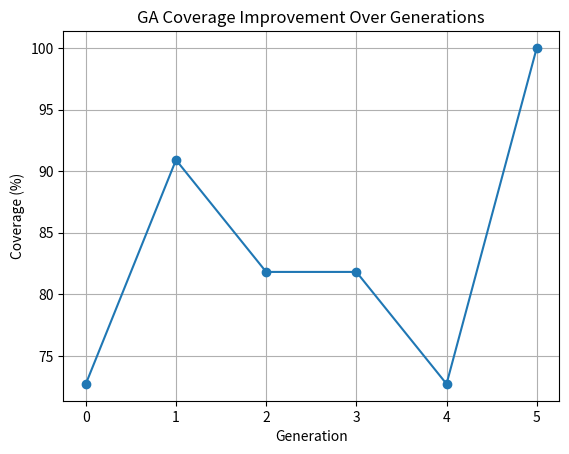

Python code for this plot:
import random
import csv
import matplotlib.pyplot as plt
from typing import List, Tuple, Dict

Tareekh = Tuple[int, int, int]
TOTAL_CATEGORIES = 11

def leap_ka_jach(year: int) -> bool:
    return year % 4 == 0 and (year % 100 != 0 or year % 400 == 0)

def categorize_date(date: Tareekh) -> str:
    day, month, year = date
    if day < 1:
        return "Invalid_Day_LT1"
    if day > 31:
        return "Invalid_Day_GT31"
    if month < 1:
        return "Invalid_Month_LT1"
    if month > 12:
        return "Invalid_Month_GT12"
    if year < 0 or year > 9999:
        return "Invalid_Year"
    if day == 1 and month == 1 and year == 0:
        return "Boundary_Min"
    if day == 31 and month == 12 and year == 9999:
        return "Boundary_Max"
    if month == 2:
        if leap_ka_jach(year):
            if day == 29:
                return "Valid_Leap_Year"
            elif day > 29:
                return "Invalid_Feb_Day"
            else:
                return "Valid_NonLeap_Feb"
        else:
            if day == 29:
                return "Invalid_Feb29_NonLeap"
            elif day > 28:
                return "Invalid_Feb_Day"
            else:
                return "Valid_NonLeap_Feb"
    if month in [4, 6, 9, 11]:
        if day == 30:
            return "Valid_30Day"
        elif day == 31:
            return "Invalid_Day_For_30DayMonth"
        else:
            return "Valid_Date"
    if month in [1, 3, 5, 7, 8, 10, 12]:
        if day == 31:
            return "Valid_31Day"
        else:
            return "Valid_Date"
    return "Valid_Date"

def is_valid_date(date: Tareekh) -> bool:
    valid_cats = {"Boundary_Min", "Boundary_Max", "Valid_Leap_Year", "Valid_NonLeap_Feb", "Valid_30Day", "Valid_31Day", "Valid_Date"}
    return categorize_date(date) in valid_cats

def random_date() -> Tareekh:
    return (random.randint(1, 31), random.randint(1, 12), random.randint(0, 9999))

def initialize_population(size: int) -> List[Tareekh]:
    return [random_date() for _ in range(size)]

def fitness_function(population: List[Tareekh]) -> float:
    freq: Dict[str, int] = {}
    for date in population:
        cat = categorize_date(date)
        freq[cat] = freq.get(cat, 0) + 1
    unique = len(freq)
    redundancy = sum(count - 1 for count in freq.values())
    fitness = unique * 10 - redundancy
    return fitness

def rank_selection(population: List[Tareekh]) -> Tareekh:
    contenders = random.sample(population, 3)
    contenders.sort(key=lambda d: fitness_function([d]), reverse=True)
    return contenders[0]

def crossover(parent1: Tareekh, parent2: Tareekh) -> Tareekh:
    return (parent1[0] if random.random() < 0.5 else parent2[0],
            parent1[1] if random.random() < 0.5 else parent2[1],
            parent1[2] if random.random() < 0.5 else parent2[2])

def mutation(date: Tareekh, mutation_rate: float = 0.15) -> Tareekh:
    day, month, year = date
    if random.random() < mutation_rate:
        day += random.randint(-3, 3)
    if random.random() < mutation_rate:
        month += random.randint(-1, 1)
    if random.random() < mutation_rate:
        year += random.randint(-100, 100)
    return (day, month, year)

def evolve_population(population: List[Tareekh], mutation_rate: float = 0.15, elite_size: int = 2) -> List[Tareekh]:
    population.sort(key=lambda d: fitness_function([d]), reverse=True)
    new_population = population[:elite_size]
    while len(new_population) < len(population):
        parent1 = rank_selection(population)
        parent2 = rank_selection(population)
        child = crossover(parent1, parent2)
        child = mutation(child, mutation_rate)
        new_population.append(child)
    return new_population

def get_unique_categories(population: List[Tareekh]) -> int:
    return len({categorize_date(d) for d in population})

def ga_run(pop_size: int = 200, generations: int = 100, mutation_rate: float = 0.15, target_coverage: float = 0.95) -> Tuple[List[Tareekh], List[float]]:
    population = initialize_population(pop_size)
    coverage_history = []
    print("Chalo, GA shuru ho gaya! Population size:", pop_size)
    for gen in range(generations):
        population = evolve_population(population, mutation_rate)
        unique_cats = get_unique_categories(population)
        coverage = unique_cats / TOTAL_CATEGORIES
        coverage_history.append(coverage * 100)
        print(f"Gen {gen}: Unique Categories = {unique_cats}/{TOTAL_CATEGORIES}, Coverage = {coverage * 100:.2f}%, Fitness = {fitness_function(population):.2f}")
        freq: Dict[str, int] = {}
        for d in population:
            cat = categorize_date(d)
            freq[cat] = freq.get(cat, 0) + 1
        print("Category Frequencies:", freq)
        if coverage >= target_coverage:
            print(f"Target coverage {target_coverage*100:.2f}% reached at Gen {gen}!")
            break
    return population, coverage_history

def select_final_test_cases(population: List[Tareekh]) -> Tuple[List[str], List[str]]:
    valid_cases = [d for d in population if is_valid_date(d)]
    invalid_cases = [d for d in population if not is_valid_date(d)]
    while len(valid_cases) < 10:
        cand = random_date()
        if is_valid_date(cand):
            valid_cases.append(cand)
    while len(invalid_cases) < 10:
        cand = random_date()
        if not is_valid_date(cand):
            invalid_cases.append(cand)
    boundary_candidates = [(1, 1, 0), (31, 12, 9999), (29, 2, 2020), (31, 1, 2023), (1, 12, 0)]
    for b in boundary_candidates:
        if is_valid_date(b) and b not in valid_cases:
            valid_cases.append(b)
        elif not is_valid_date(b) and b not in invalid_cases:
            invalid_cases.append(b)
    valid_strings = [f"{d[0]:02d}/{d[1]:02d}/{d[2]:04d}" for d in valid_cases[:10]]
    invalid_strings = [f"{d[0]:02d}/{d[1]:02d}/{d[2]:04d}" for d in invalid_cases[:10]]
    return valid_strings, invalid_strings

def save_test_cases_csv(valid: List[str], invalid: List[str], filename: str = "test_cases.csv") -> None:
    with open(filename, mode="w", newline="") as file:
        writer = csv.writer(file)
        writer.writerow(["Test Case", "Category"])
        for case in valid:
            d = tuple(map(int, case.split('/')))
            writer.writerow([case, categorize_date(d)])
        for case in invalid:
            d = tuple(map(int, case.split('/')))
            writer.writerow([case, categorize_date(d)])
    print("Test cases saved to", filename)

def plot_coverage(coverage_history: List[float]) -> None:
    plt.plot(range(len(coverage_history)), coverage_history, marker='o', linestyle='-')
    plt.title("GA Coverage Improvement Over Generations")
    plt.xlabel("Generation")
    plt.ylabel("Coverage (%)")
    plt.grid(True)
    plt.savefig("coverage_graph.png")
    plt.show()

def main():
    print("GA ke liye Date Validation Test Cases generate karna shuru!")
    population, coverage_history = ga_run(pop_size=200, generations=100, mutation_rate=0.15, target_coverage=0.95)
    print("GA complete ho gaya!")
    valid, invalid = select_final_test_cases(population)
    print("Final Test Cases (DD/MM/YYYY):")
    print("Valid Cases:")
    for case in valid:
        d = tuple(map(int, case.split('/')))
        print(case, "-", categorize_date(d))
    print("Invalid Cases:")
    for case in invalid:
        d = tuple(map(int, case.split('/')))
        print(case, "-", categorize_date(d))
    overall_coverage = len({categorize_date(d) for d in population}) / TOTAL_CATEGORIES * 100
    print(f"Overall Category Coverage: {overall_coverage:.2f}%")
    save_test_cases_csv(valid, invalid)
    plot_coverage(coverage_history)

if __name__ == "__main__":
    main()
